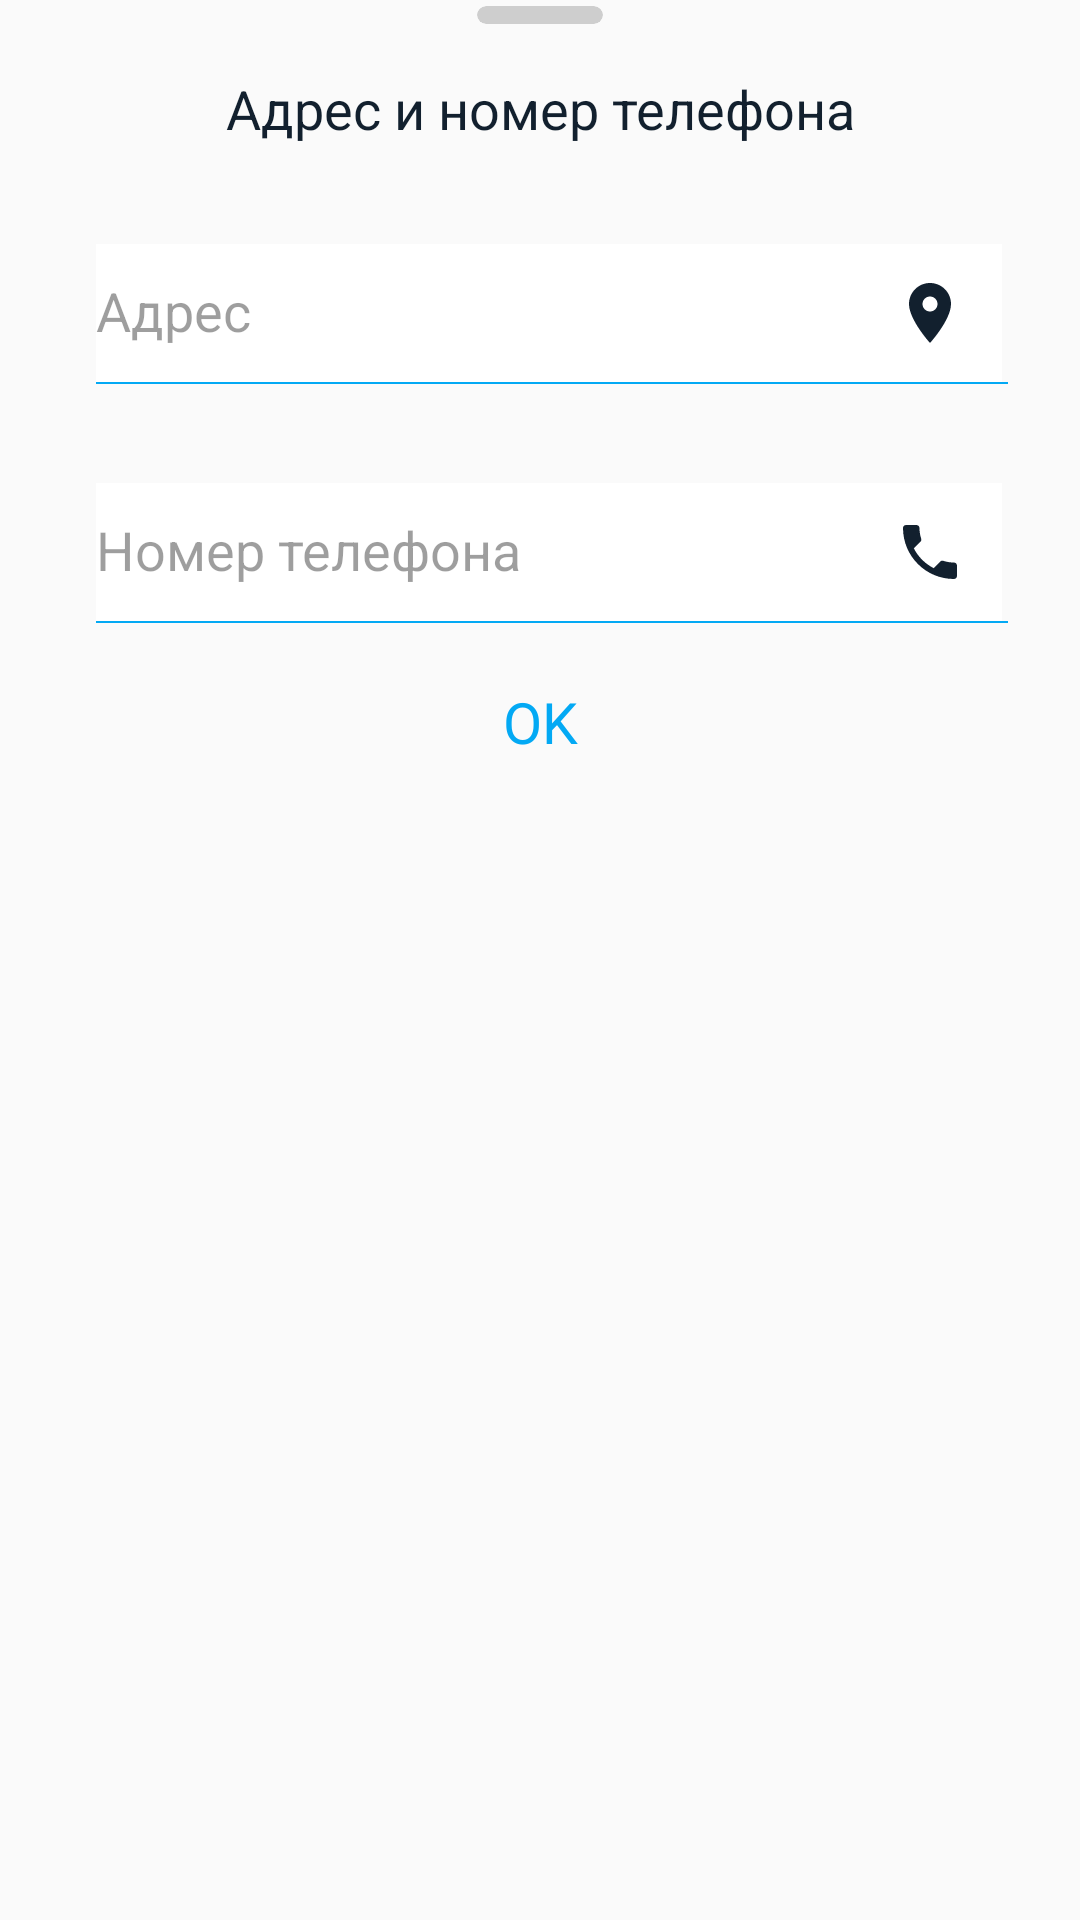

The Android layout XML behind this screen, and the referenced resources:
<!-- AndroidManifest.xml: application theme AppTheme.NoActionBar -->
<!-- res/layout/custom_fill_address.xml -->
<?xml version="1.0" encoding="utf-8"?>
<RelativeLayout xmlns:android="http://schemas.android.com/apk/res/android"
    xmlns:app="http://schemas.android.com/apk/res-auto"
    xmlns:tools="http://schemas.android.com/tools"
    android:layout_width="match_parent"
    android:layout_height="wrap_content"
    android:background="@color/transparent">

    <RelativeLayout
        android:layout_width="match_parent"
        android:layout_height="wrap_content"
        android:background="@drawable/back_quit">

        <androidx.cardview.widget.CardView
            android:id="@+id/topButton"
            android:layout_width="42dp"
            android:layout_height="6dp"
            android:layout_centerHorizontal="true"
            android:layout_marginTop="2dp"
            app:cardBackgroundColor="#cecece"
            app:cardCornerRadius="4dp"
            app:cardElevation="0dp" />

        <TextView
            android:id="@+id/textViewText"
            android:layout_width="match_parent"
            android:layout_height="wrap_content"
            android:layout_below="@+id/topButton"
            android:layout_centerHorizontal="true"
            android:layout_marginStart="34dp"
            android:layout_marginTop="16sp"
            android:layout_marginEnd="34dp"
            android:gravity="center"
            android:text="@string/addressAndPhoneNumber"
            android:textColor="@color/textColorDarker"
            android:textSize="18sp" />

        <com.google.android.material.textfield.TextInputLayout
            android:id="@+id/addressTextInput"
            android:layout_width="match_parent"
            android:layout_height="wrap_content"
            android:layout_below="@+id/textViewText"
            android:layout_marginStart="32dp"
            android:layout_marginTop="22sp"
            android:layout_marginEnd="26sp"
            android:background="@color/transparent">

            <EditText
                android:id="@+id/addressEditText"
                android:layout_width="match_parent"
                android:layout_height="46dp"
                android:background="@color/colorWhite"
                android:drawableEnd="@drawable/ic_baseline_location"
                android:hint="@string/address"
                android:inputType="textPersonName"
                android:paddingStart="0dp"
                android:paddingEnd="12sp"
                android:textSize="18sp"
                tools:ignore="TextFields" />

        </com.google.android.material.textfield.TextInputLayout>

        <View
            android:id="@+id/view1"
            android:layout_width="match_parent"
            android:layout_height="0.7dp"
            android:layout_below="@+id/addressTextInput"
            android:layout_marginStart="32sp"
            android:layout_marginEnd="24dp"
            android:background="@color/colorAccent" />

        <com.google.android.material.textfield.TextInputLayout
            android:id="@+id/phoneTextInput"
            android:layout_width="match_parent"
            android:layout_height="wrap_content"
            android:layout_below="@+id/view1"
            android:layout_marginStart="32dp"
            android:layout_marginTop="22sp"
            android:layout_marginEnd="26sp"
            android:background="@color/transparent">

            <EditText
                android:id="@+id/phoneEditText"
                android:layout_width="match_parent"
                android:layout_height="46dp"
                android:background="@color/colorWhite"
                android:drawableEnd="@drawable/ic_baseline_phone_24"
                android:hint="@string/phoneNumber"
                android:inputType="phone"
                android:paddingStart="0dp"
                android:paddingEnd="12sp"
                android:textSize="18sp"
                tools:ignore="TextFields" />

        </com.google.android.material.textfield.TextInputLayout>

        <View
            android:id="@+id/view2"
            android:layout_width="match_parent"
            android:layout_height="0.7dp"
            android:layout_below="@+id/phoneTextInput"
            android:layout_marginStart="32sp"
            android:layout_marginEnd="24dp"
            android:background="@color/colorAccent" />

        <TextView
            android:id="@+id/okButton"
            android:layout_width="match_parent"
            android:layout_height="wrap_content"
            android:layout_below="@+id/view2"
            android:layout_centerHorizontal="true"
            android:layout_marginTop="12dp"
            android:layout_marginBottom="12dp"
            android:fontFamily="@font/roboto_medium"
            android:gravity="center"
            android:paddingTop="8dp"
            android:paddingBottom="8dp"
            android:text="@string/ok"
            android:textColor="@color/colorPrimary"
            android:textSize="19sp" />

    </RelativeLayout>

</RelativeLayout>
<!-- resources referenced by this layout -->
<resources>
  <color name="colorAccent">#03A9F4</color>
  <color name="colorPrimary">#03A9F4</color>
  <color name="colorWhite">#FFFFFF</color>
  <color name="textColorDarker">#12202E</color>
  <color name="transparent">#00FFFFFF</color>
  <!-- drawable ic_baseline_location (drawable-v24) -->
  <vector xmlns:android="http://schemas.android.com/apk/res/android"
      android:width="24dp"
      android:height="24dp"
      android:tint="@color/textColorDarker"
      android:viewportWidth="24"
      android:viewportHeight="24">
      <path
          android:fillColor="@android:color/white"
          android:pathData="M12,2C8.13,2 5,5.13 5,9c0,5.25 7,13 7,13s7,-7.75 7,-13c0,-3.87 -3.13,-7 -7,-7zM12,11.5c-1.38,0 -2.5,-1.12 -2.5,-2.5s1.12,-2.5 2.5,-2.5 2.5,1.12 2.5,2.5 -1.12,2.5 -2.5,2.5z" />
  </vector>
  <!-- drawable ic_baseline_phone_24 (drawable-v24) -->
  <vector xmlns:android="http://schemas.android.com/apk/res/android"
      android:width="24dp"
      android:height="24dp"
      android:tint="@color/textColorDarker"
      android:viewportWidth="24"
      android:viewportHeight="24">
      <path
          android:fillColor="@android:color/white"
          android:pathData="M6.62,10.79c1.44,2.83 3.76,5.14 6.59,6.59l2.2,-2.2c0.27,-0.27 0.67,-0.36 1.02,-0.24 1.12,0.37 2.33,0.57 3.57,0.57 0.55,0 1,0.45 1,1V20c0,0.55 -0.45,1 -1,1 -9.39,0 -17,-7.61 -17,-17 0,-0.55 0.45,-1 1,-1h3.5c0.55,0 1,0.45 1,1 0,1.25 0.2,2.45 0.57,3.57 0.11,0.35 0.03,0.74 -0.25,1.02l-2.2,2.2z" />
  </vector>
  <string name="address">Адрес</string>
  <string name="addressAndPhoneNumber">Адрес и номер телефона</string>
  <string name="ok">OK</string>
  <string name="phoneNumber">Номер телефона</string>
  <style name="AppTheme.NoActionBar">
          <item name="theme">@style/ThemeOverlay.MaterialComponents.Light</item>
          <item name="windowActionBar">false</item>
          <item name="windowNoTitle">true</item>
          <item name="android:textColor">#12202E</item>
          <item name="colorPrimary">@color/colorPrimary</item>
          <item name="colorPrimaryDark">@color/actionBarStatus</item>
          <item name="android:windowLightStatusBar" tools:targetApi="m">true</item>
          <item name="colorAccent">@color/colorAccent</item>
      </style>
  <color name="actionBarStatus">#f2f3f5</color>
</resources>
